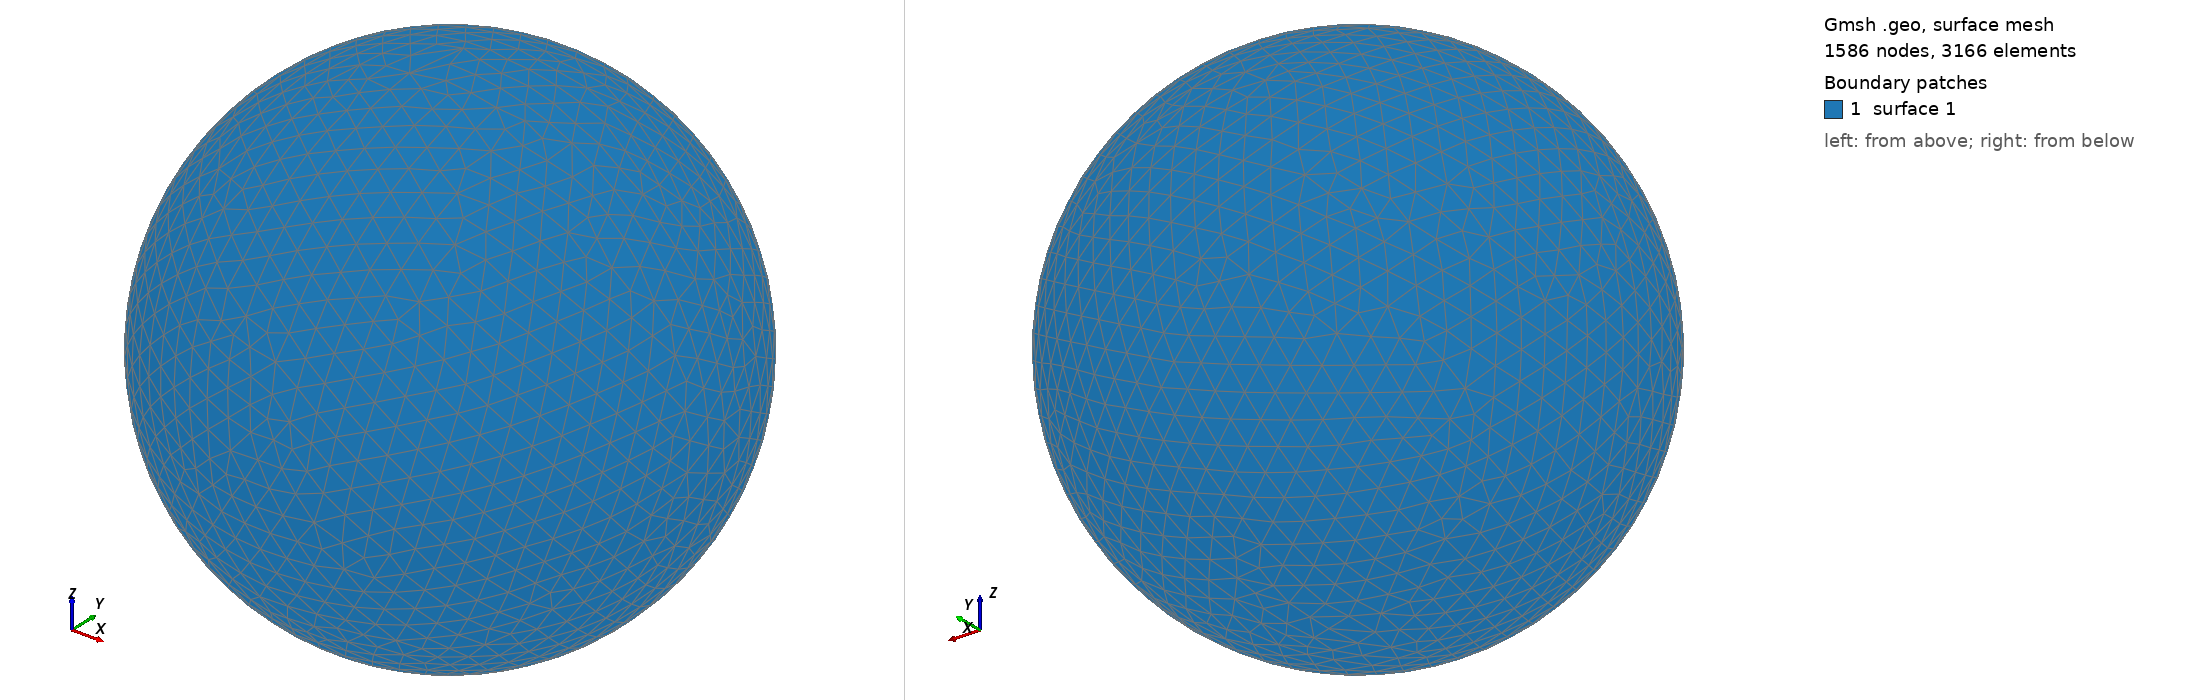

Gmsh geometry script, surface-meshed: 1586 nodes, 3166 surface elements. Boundary patches (legend numbers): 1 surface 1. Left view from above one corner, right view from below the opposite corner. The script declares no physical surfaces, so the legend lists its geometric surfaces. The drawing asked Gmsh for element sizes between 1% and 20% of the model's largest extent; the script's own settings can give other sizes.

=== shot2855.geo (drawn) ===
SetFactory("OpenCASCADE");
Point(1) = {0,0,0,0};
Sphere(1) = {0,0,0,0.86860000};
MeshSize{ PointsOf{ Surface{:}; } } = 0.086860000;
Mesh.ElementOrder=1;
Mesh.Format=39;
